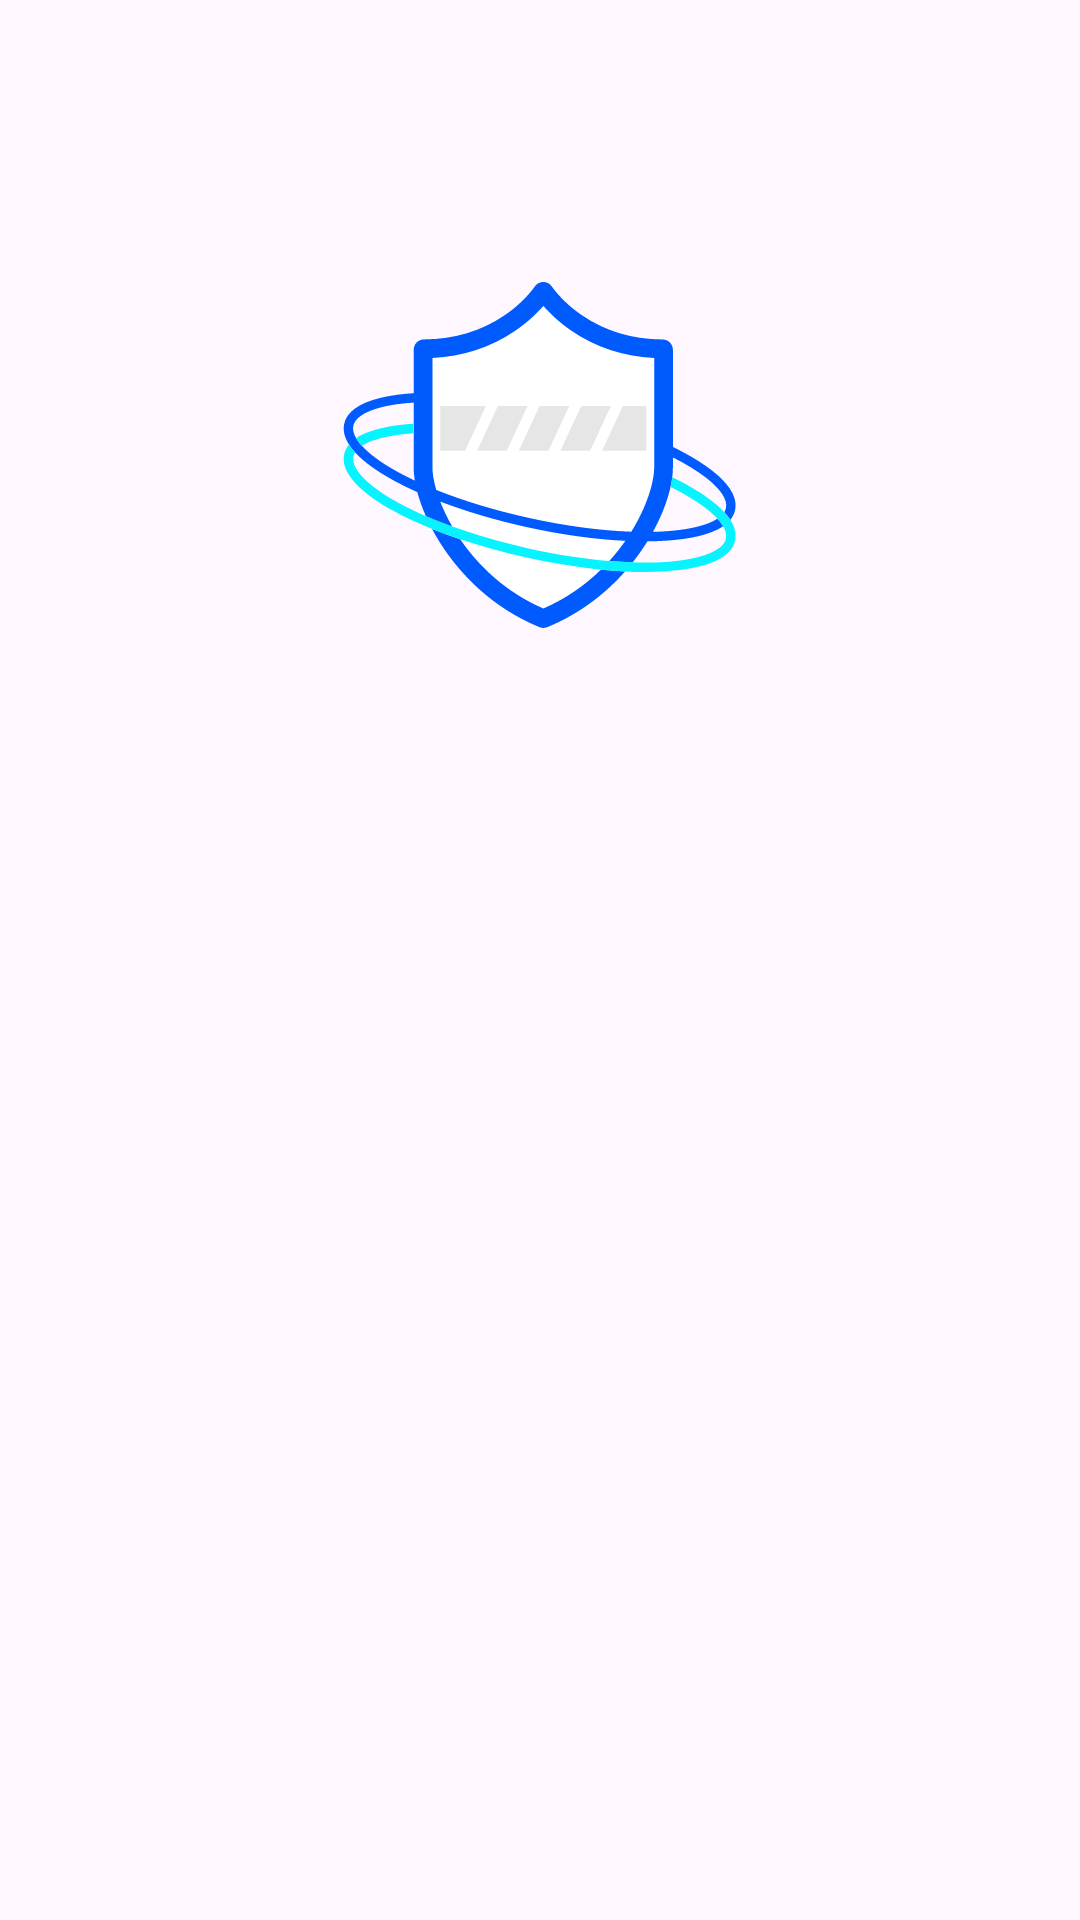

Write the Android layout XML for this screen, with the resource values it uses.
<!-- AndroidManifest.xml: application theme Theme.Iniciodesesion -->
<!-- res/layout/activity_main.xml -->
<?xml version="1.0" encoding="utf-8"?>
<androidx.constraintlayout.widget.ConstraintLayout xmlns:android="http://schemas.android.com/apk/res/android"
    xmlns:app="http://schemas.android.com/apk/res-auto"
    xmlns:tools="http://schemas.android.com/tools"
    android:id="@+id/main"
    android:layout_width="match_parent"
    android:layout_height="match_parent"
    tools:context=".MainActivity">

    <ImageView
        android:id="@+id/imageView"
        android:layout_width="160dp"
        android:layout_height="160dp"
        android:layout_marginTop="72dp"
        app:layout_constraintEnd_toEndOf="parent"
        app:layout_constraintStart_toStartOf="parent"
        app:layout_constraintTop_toTopOf="parent"
        app:srcCompat="@drawable/safe_and_stable_svgrepo_com" />

</androidx.constraintlayout.widget.ConstraintLayout>
<!-- resources referenced by this layout -->
<resources>
  <!-- drawable safe_and_stable_svgrepo_com: vector/xml drawable (drawable, 4522 chars, omitted) -->
  <style name="Theme.Iniciodesesion" parent="Base.Theme.Iniciodesesion" />
  <style name="Base.Theme.Iniciodesesion" parent="Theme.Material3.DayNight.NoActionBar">
          
          
      </style>
</resources>
